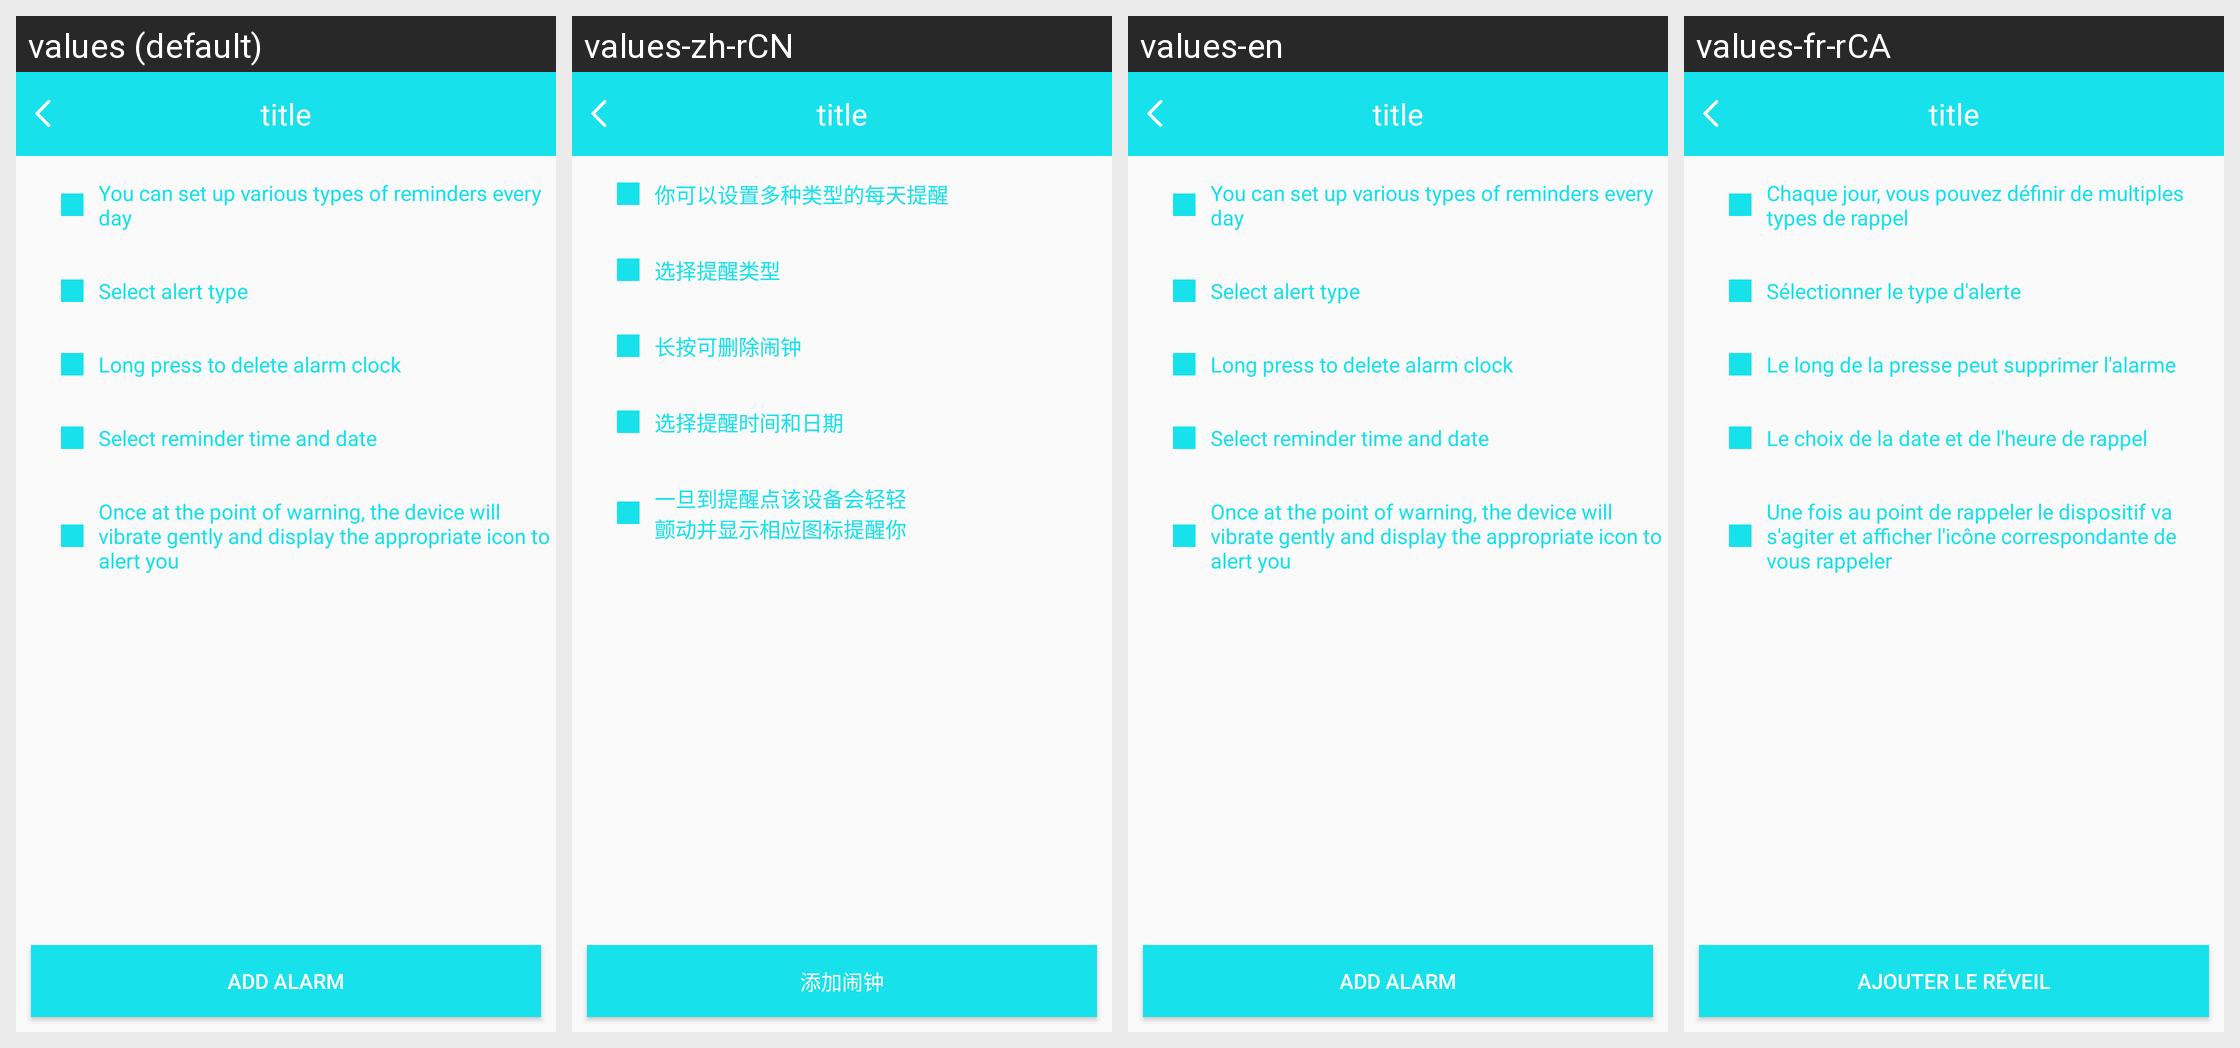

This grid shows one Android layout under several languages. Give, for every string resource on the screen, its name, the default text and each shown locale's text.
Android screen res/layout/b18i_alarm_clock_layout.xml rendered under 4 locales, left to right: values (default), values-zh-rCN, values-en, values-fr-rCA. Device: Nexus 5 (rendered at 1080×1920; each locale shown at half size, 540×960, under a caption strip naming it); theme BAppTheme.
Other locales in the repository, not shown: values-de-rDE, values-es-rES, values-fr-rBE, values-fr-rFR, values-it-rCH, values-it-rIT, values-ja-rJP, values-ko-rKR, values-pt-rBR, values-ru-rRU, values-vi-rVN, values-zh-rHK, values-zh-rTW.
Strings drawn on this screen, with the default value and each locale's value (text and hints the layout hard-codes, and strings that could not be matched under every locale, appear in the picture but are not listed):

str_one
  values: You can set up various types of reminders every day
  values-zh-rCN: 你可以设置多种类型的每天提醒
  values-en: You can set up various types of reminders every day
  values-fr-rCA: Chaque jour, vous pouvez définir de multiples types de rappel

str_two
  values: Select alert type
  values-zh-rCN: 选择提醒类型
  values-en: Select alert type
  values-fr-rCA: Sélectionner le type d'alerte

str_three
  values: Long press to delete alarm clock
  values-zh-rCN: 长按可删除闹钟
  values-en: Long press to delete alarm clock
  values-fr-rCA: Le long de la presse peut supprimer l'alarme

str_four
  values: Select reminder time and date
  values-zh-rCN: 选择提醒时间和日期
  values-en: Select reminder time and date
  values-fr-rCA: Le choix de la date et de l'heure de rappel

str_five
  values: Once at the point of warning, the device will vibrate gently and display the appropriate icon to alert you
  values-zh-rCN: 一旦到提醒点该设备会轻轻
      颤动并显示相应图标提醒你
  values-en: Once at the point of warning, the device will vibrate gently and display the appropriate icon to alert you
  values-fr-rCA: Une fois au point de rappeler le dispositif va s'agiter et afficher l'icône correspondante de vous rappeler

add_alarm
  values: Add alarm
  values-zh-rCN: 添加闹钟
  values-en: Add alarm
  values-fr-rCA: Ajouter le réveil
